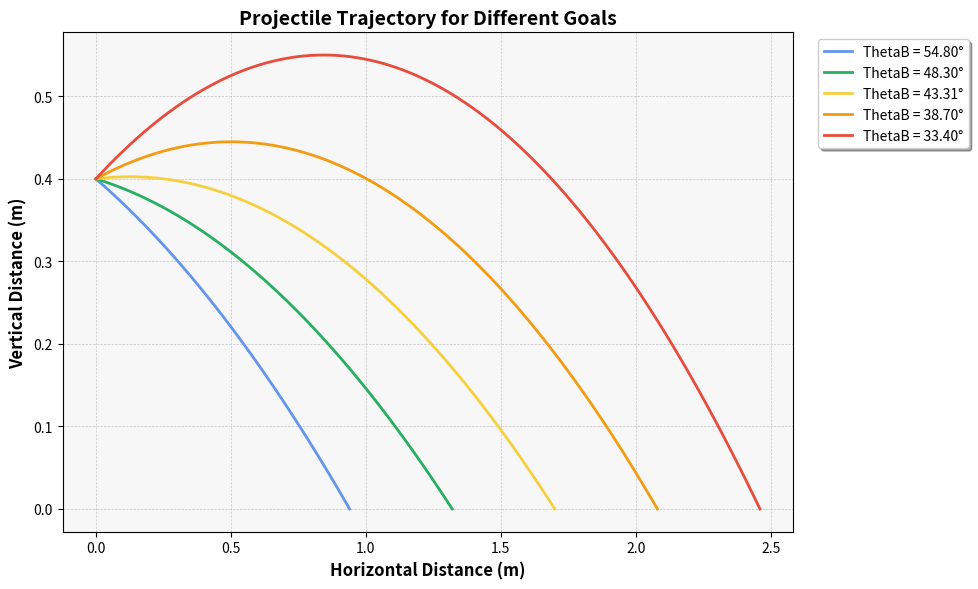

The script that saved this image:
import numpy as np
import matplotlib.pyplot as plt
import math
from scipy.optimize import fsolve

# Constants
g = 9.81  # Gravity (m/s^2)
S_x_max = 2.65  # m
h_drop = 2  # m
h_hit = 0.4  # m
m_ball = 0.024
e = 0.378
I_bat = 0.024
r = 0.4

# Free Falling of Squash ball
u_y = -math.sqrt(2 * g * (h_drop - h_hit))  # m/s

# Assume Suitable Projectile motion for longest Range
thetaV = 40.71  # deg
float_time = math.sqrt((2 * (S_x_max * math.tan(math.radians(thetaV)) + h_hit)) / g)
v_x = S_x_max / float_time
v_y = math.sqrt((v_x / math.cos(math.radians(thetaV)))**2 - v_x**2)

# Find ThetaB for suitable Projectile motion for longest Range
thetaB = math.atan(v_x / (v_y + abs(u_y)))  # Radians
u_per = u_y * math.cos(thetaB)
u_par = u_y * math.sin(thetaB)

v_per = (v_x - abs(u_par) * math.cos(thetaB)) / math.sin(thetaB)

# Find angular velocity (w) of the bat during collision
A = I_bat * (1 + e)
B = e * I_bat / r - m_ball * r
C = I_bat / r - m_ball * r

w_i = (B * u_per + C * v_per) / A

# Function to calculate S_x given thetaB
def calculate_S_x(thetaB_deg):
    thetaB_rad = math.radians(thetaB_deg)
    term1 = (A * w_i - B * u_y * math.cos(thetaB_rad)) / C
    term2 = abs(u_y) * math.sin(thetaB_rad)
    
    v_x_expr = term1 * math.sin(thetaB_rad) + term2 * math.cos(thetaB_rad)
    v_y_expr = term1 * math.cos(thetaB_rad) - term2 * math.sin(thetaB_rad)
    
    time_expr = (v_y_expr + math.sqrt(v_y_expr**2 + 2 * g * h_hit)) / g
    S_x = v_x_expr * time_expr
    return S_x

# Function to find thetaB that gives a specific S_x
def find_thetaB(S_x_target):
    def equation(thetaB_deg):
        return calculate_S_x(thetaB_deg) - S_x_target
    return fsolve(equation, x0=30)  # Initial guess for thetaB

# Desired S_x values
S_x_values = [0.94, 1.32, 1.7, 2.08, 2.46]

# Find corresponding thetaB values
thetaB_values = [find_thetaB(S_x_target)[0] for S_x_target in S_x_values]

# Function to calculate projectile motion
def projectile_path(thetaB, v_x, v_y):
    t_flight = (v_y + math.sqrt(v_y**2 + 2 * g * h_hit)) / g
    t = np.linspace(0, t_flight, num=100)
    x = v_x * t
    y = h_hit + v_y * t - 0.5 * g * t**2
    return x, y

# Compute and plot trajectories
plt.figure(figsize=(10, 6))  # Wider figure for better spacing
colors = ['#6495ED', '#27ae60', '#f4d03f', '#f39c12', '#e74c3c']  # Light blue, Green, Yellow, Orange, Red

for i, S_x in enumerate(S_x_values):
    thetaB = thetaB_values[i]
    thetaB_rad = math.radians(thetaB)
    
    # Calculate v_x and v_y using the derived expressions
    term1 = (A * w_i - B * u_y * math.cos(thetaB_rad)) / C
    term2 = abs(u_y) * math.sin(thetaB_rad)
    
    v_x = term1 * math.sin(thetaB_rad) + term2 * math.cos(thetaB_rad)
    v_y = term1 * math.cos(thetaB_rad) - term2 * math.sin(thetaB_rad)
    
    # Calculate trajectory
    x, y = projectile_path(thetaB_rad, v_x, v_y)
    plt.plot(x, y, label=f'ThetaB = {thetaB:.2f}°', color=colors[i], linewidth=2)

# Graph Labels
plt.xlabel("Horizontal Distance (m)", fontsize=12, fontweight='bold')
plt.ylabel("Vertical Distance (m)", fontsize=12, fontweight='bold')
plt.title("Projectile Trajectory for Different Goals", fontsize=14, fontweight='bold')

# Legend
plt.legend(loc='upper right', fontsize=10, frameon=True, shadow=True, bbox_to_anchor=(1.25, 1))  # Move legend outside

# Grid
plt.grid(True, linestyle='--', linewidth=0.5, alpha=0.7)

# Background color
plt.gca().set_facecolor('#f7f7f7')  # Light gray background

# Add padding
plt.tight_layout()

# Show plot
plt.show()